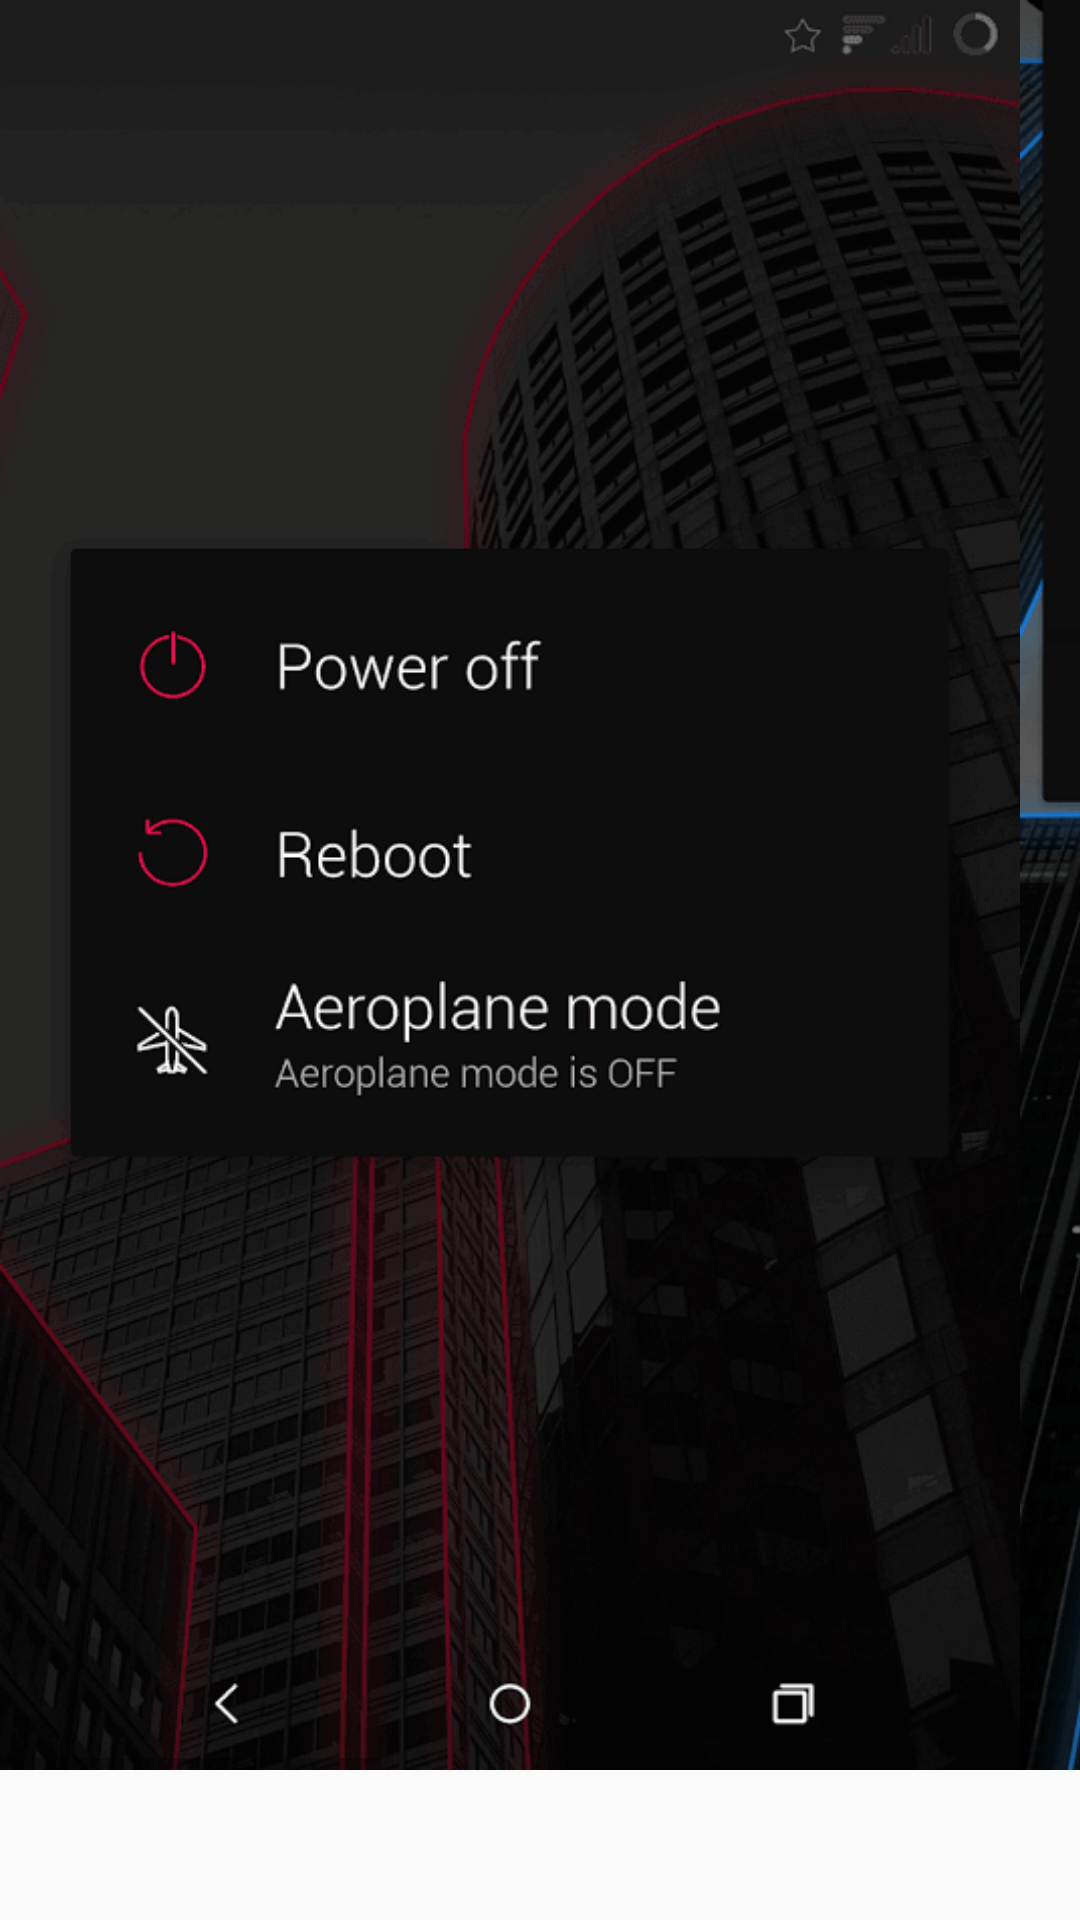

The Android layout XML behind this screen, and the referenced resources:
<!-- AndroidManifest.xml: application theme AppTheme -->
<!-- res/layout/mono_screenshots.xml -->
<?xml version="1.0" encoding="utf-8"?>
<LinearLayout xmlns:android="http://schemas.android.com/apk/res/android"
    android:layout_width="wrap_content"
    android:layout_height="wrap_content"
    android:orientation="vertical" >

    <HorizontalScrollView
        android:layout_width="wrap_content"
        android:layout_height="wrap_content"
        android:layout_marginTop="0dp" >

        <LinearLayout
            android:layout_width="wrap_content"
            android:layout_height="wrap_content"
            android:orientation="horizontal" >

            <ImageView
                android:id="@+id/image1"
                android:layout_width="340sp"
                android:layout_height="590sp"
                android:scaleType="fitXY"
                android:src="@drawable/mono_screenshot1"/>

            <ImageView
                android:id="@+id/image2"
                android:layout_width="340sp"
                android:layout_height="590sp"
                android:scaleType="fitXY"
                android:src="@drawable/mono_screenshot2"/>

            <ImageView
                android:id="@+id/image3"
                android:layout_width="340sp"
                android:layout_height="590sp"
                android:scaleType="fitXY"
                android:src="@drawable/mono_screenshot3"/>

        </LinearLayout>
    </HorizontalScrollView>

</LinearLayout>
<!-- resources referenced by this layout -->
<resources>
  <!-- drawable mono_screenshot1: png bitmap (drawable-nodpi, 80541 bytes) -->
  <!-- drawable mono_screenshot2: png bitmap (drawable-nodpi, 104829 bytes) -->
  <!-- drawable mono_screenshot3: png bitmap (drawable-nodpi, 88268 bytes) -->
  <style name="AppTheme" parent="Theme.AppCompat.Light">
          <item name="colorPrimary">@color/colorPrimary</item>
          <item name="colorPrimaryDark">@color/colorPrimaryDark</item>
          <item name="colorAccent">@color/colorAccent</item>
          <item name="drawerArrowStyle">@style/DrawerArrowStyle</item>
          <item name="android:actionOverflowButtonStyle">@style/ActionBarOverflow</item>
          <item name="android:windowTranslucentStatus">true</item>
          <item name="android:windowActionBarOverlay">true</item>
          <item name="android:windowContentOverlay">@null</item>
          <item name="preferenceTheme">@style/PreferenceThemeOverlay.v14.Material</item>
      </style>
  <color name="colorPrimary">#313131</color>
  <color name="colorPrimaryDark">#222222</color>
  <color name="colorAccent">#dc2121</color>
  <style name="DrawerArrowStyle" parent="@style/Widget.AppCompat.DrawerArrowToggle">
          <item name="spinBars">true</item>
          <item name="color">@android:color/white</item>
      </style>
  <style name="ActionBarOverflow" parent="@android:style/Widget.Material.Light.ActionButton.Overflow">
          <item name="android:src">@drawable/ic_menu_overflow</item>
      </style>
</resources>
